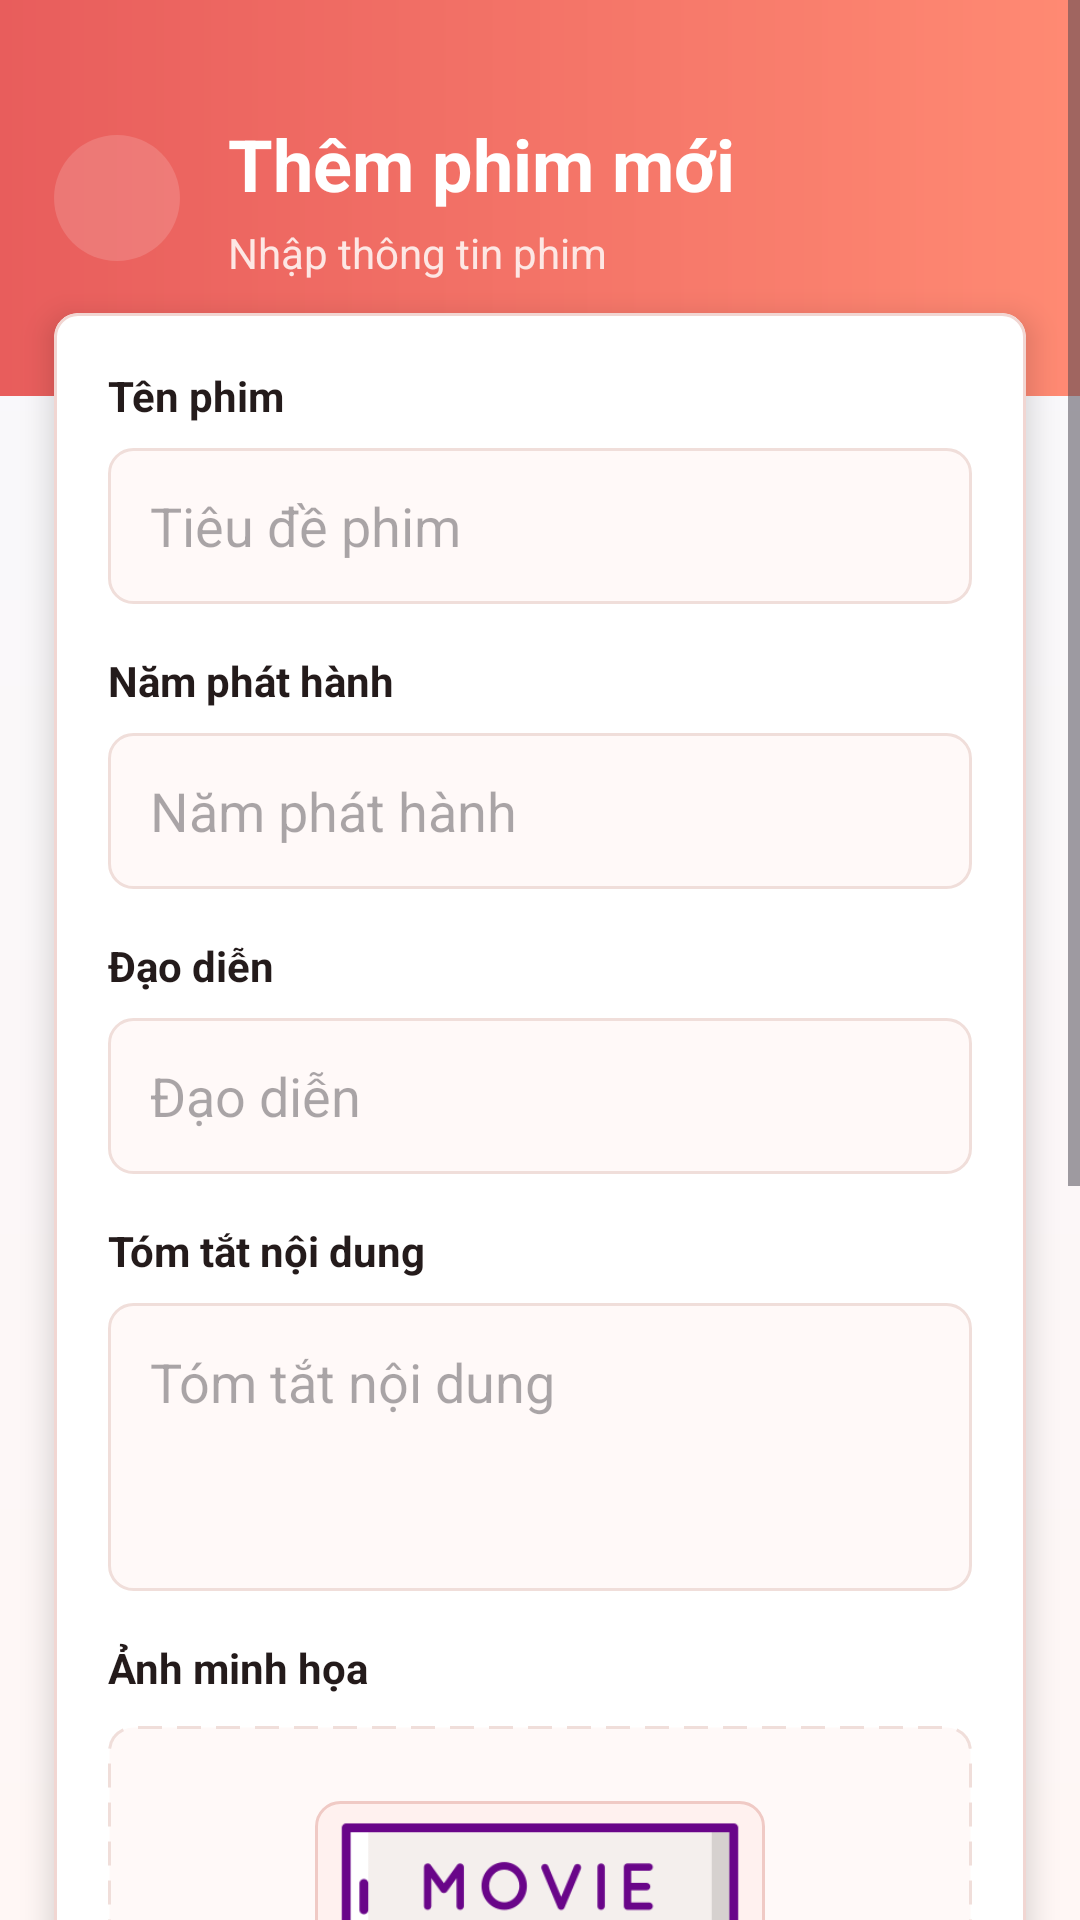

Write the Android layout XML for this screen, with the resource values it uses.
<!-- AndroidManifest.xml: application theme Theme.DanhGiaPhim -->
<!-- res/layout/activity_add_film.xml -->
<?xml version="1.0" encoding="utf-8"?>
<ScrollView xmlns:android="http://schemas.android.com/apk/res/android"
    xmlns:app="http://schemas.android.com/apk/res-auto"
    android:layout_width="match_parent"
    android:layout_height="match_parent"
    android:background="@drawable/bg_actor_list_screen"
    android:fillViewport="true">

    <LinearLayout
        android:layout_width="match_parent"
        android:layout_height="wrap_content"
        android:orientation="vertical">

        <LinearLayout
            android:layout_width="match_parent"
            android:layout_height="132dp"
            android:background="@drawable/bg_actor_list_header"
            android:gravity="center_vertical"
            android:orientation="horizontal"
            android:paddingStart="18dp"
            android:paddingEnd="18dp">

            <ImageView
                android:id="@+id/btnBackToFilmListFromAddFilm"
                android:layout_width="42dp"
                android:layout_height="42dp"
                android:background="@drawable/bg_actor_toolbar_button"
                android:contentDescription="Quay lại"
                android:padding="10dp"
                android:src="@drawable/ic_back"
                app:tint="@color/white" />

            <LinearLayout
                android:layout_width="0dp"
                android:layout_height="wrap_content"
                android:layout_marginStart="16dp"
                android:layout_weight="1"
                android:orientation="vertical">

                <TextView android:layout_width="match_parent" android:layout_height="wrap_content" android:text="Thêm phim mới" android:textColor="@color/white" android:textSize="24sp" android:textStyle="bold" />
                <TextView android:layout_width="match_parent" android:layout_height="wrap_content" android:layout_marginTop="4dp" android:text="Nhập thông tin phim" android:textColor="#FDE7E4" android:textSize="14sp" />
            </LinearLayout>
        </LinearLayout>

        <com.google.android.material.card.MaterialCardView
            android:layout_width="match_parent"
            android:layout_height="wrap_content"
            android:layout_marginStart="18dp"
            android:layout_marginTop="-28dp"
            android:layout_marginEnd="18dp"
            android:layout_marginBottom="24dp"
            app:cardBackgroundColor="@color/white"
            app:cardCornerRadius="8dp"
            app:cardElevation="6dp"
            app:strokeColor="#F1D6D2"
            app:strokeWidth="1dp">

            <LinearLayout android:layout_width="match_parent" android:layout_height="wrap_content" android:orientation="vertical" android:padding="18dp">
                <TextView android:layout_width="match_parent" android:layout_height="wrap_content" android:text="Tên phim" android:textColor="@color/app_text" android:textStyle="bold" />
                <EditText android:id="@+id/edtTitle" android:layout_width="match_parent" android:layout_height="52dp" android:layout_marginTop="8dp" android:background="@drawable/bg_actor_form_input" android:hint="Tiêu đề phim" android:maxLines="1" android:paddingStart="14dp" android:paddingEnd="14dp" />
                <TextView android:layout_width="match_parent" android:layout_height="wrap_content" android:layout_marginTop="16dp" android:text="Năm phát hành" android:textColor="@color/app_text" android:textStyle="bold" />
                <EditText android:id="@+id/edtReleaseYear" android:layout_width="match_parent" android:layout_height="52dp" android:layout_marginTop="8dp" android:background="@drawable/bg_actor_form_input" android:hint="Năm phát hành" android:inputType="number" android:maxLines="1" android:paddingStart="14dp" android:paddingEnd="14dp" />
                <TextView android:layout_width="match_parent" android:layout_height="wrap_content" android:layout_marginTop="16dp" android:text="Đạo diễn" android:textColor="@color/app_text" android:textStyle="bold" />
                <EditText android:id="@+id/edtDirector" android:layout_width="match_parent" android:layout_height="52dp" android:layout_marginTop="8dp" android:background="@drawable/bg_actor_form_input" android:hint="Đạo diễn" android:maxLines="1" android:paddingStart="14dp" android:paddingEnd="14dp" />
                <TextView android:layout_width="match_parent" android:layout_height="wrap_content" android:layout_marginTop="16dp" android:text="Tóm tắt nội dung" android:textColor="@color/app_text" android:textStyle="bold" />
                <EditText android:id="@+id/edtSynopsis" android:layout_width="match_parent" android:layout_height="96dp" android:layout_marginTop="8dp" android:background="@drawable/bg_actor_form_input" android:gravity="top|start" android:hint="Tóm tắt nội dung" android:inputType="textMultiLine" android:padding="14dp" android:scrollHorizontally="false" />
                <TextView android:layout_width="match_parent" android:layout_height="wrap_content" android:layout_marginTop="16dp" android:text="Ảnh minh họa" android:textColor="@color/app_text" android:textStyle="bold" />
                <FrameLayout android:layout_width="match_parent" android:layout_height="250dp" android:layout_marginTop="10dp" android:background="@drawable/bg_actor_image_picker" android:padding="14dp">
                    <ImageView android:id="@+id/imgPoster" android:layout_width="150dp" android:layout_height="200dp" android:layout_gravity="center" android:background="@drawable/bg_app_poster" android:padding="6dp" android:scaleType="centerCrop" android:src="@drawable/ic_poster" />
                    <TextView android:layout_width="wrap_content" android:layout_height="32dp" android:layout_gravity="bottom|center_horizontal" android:background="@drawable/bg_actor_image_picker_badge" android:gravity="center" android:paddingStart="14dp" android:paddingEnd="14dp" android:text="Chạm để chọn ảnh" android:textColor="#7A5151" android:textSize="13sp" android:textStyle="bold" />
                </FrameLayout>
                <TextView android:layout_width="match_parent" android:layout_height="wrap_content" android:layout_marginTop="16dp" android:text="Trailer" android:textColor="@color/app_text" android:textStyle="bold" />
                <EditText android:id="@+id/edtTrailerURL" android:layout_width="match_parent" android:layout_height="52dp" android:layout_marginTop="8dp" android:background="@drawable/bg_actor_form_input" android:hint="URL Trailer" android:inputType="textUri" android:maxLines="1" android:paddingStart="14dp" android:paddingEnd="14dp" />
                <Button android:id="@+id/btnAddFilm" android:layout_width="match_parent" android:layout_height="52dp" android:layout_marginTop="22dp" android:background="@drawable/bg_actor_primary_button" android:text="Thêm phim" android:textAllCaps="false" android:textColor="@color/white" android:textSize="16sp" android:textStyle="bold" />
            </LinearLayout>
        </com.google.android.material.card.MaterialCardView>
    </LinearLayout>
</ScrollView>
<!-- resources referenced by this layout -->
<resources>
  <color name="app_text">#241B1B</color>
  <color name="white">#FFFFFFFF</color>
  <!-- drawable bg_actor_form_input (drawable) -->
  <?xml version="1.0" encoding="utf-8"?>
  <selector xmlns:android="http://schemas.android.com/apk/res/android">
      <item android:state_focused="true">
          <shape android:shape="rectangle">
              <solid android:color="#FFFFFF" />
              <stroke
                  android:width="2dp"
                  android:color="#E85D5C" />
              <corners android:radius="8dp" />
          </shape>
      </item>
      <item>
          <shape android:shape="rectangle">
              <solid android:color="#FFF9F8" />
              <stroke
                  android:width="1dp"
                  android:color="#F0DEDA" />
              <corners android:radius="8dp" />
          </shape>
      </item>
  </selector>
  <!-- drawable bg_actor_image_picker (drawable) -->
  <?xml version="1.0" encoding="utf-8"?>
  <shape xmlns:android="http://schemas.android.com/apk/res/android">
      <solid android:color="#FFF9F8" />
      <stroke
          android:width="1dp"
          android:color="#F0DEDA"
          android:dashWidth="8dp"
          android:dashGap="5dp" />
      <corners android:radius="8dp" />
  </shape>
  <!-- drawable bg_actor_image_picker_badge (drawable) -->
  <?xml version="1.0" encoding="utf-8"?>
  <shape xmlns:android="http://schemas.android.com/apk/res/android">
      <solid android:color="#FFF1EF" />
      <stroke
          android:width="1dp"
          android:color="#F0CAC5" />
      <corners android:radius="16dp" />
  </shape>
  <!-- drawable bg_actor_list_header (drawable) -->
  <?xml version="1.0" encoding="utf-8"?>
  <shape xmlns:android="http://schemas.android.com/apk/res/android">
      <gradient
          android:angle="0"
          android:endColor="#FF8A73"
          android:startColor="#E85D5C" />
  </shape>
  <!-- drawable bg_actor_list_screen (drawable) -->
  <?xml version="1.0" encoding="utf-8"?>
  <shape xmlns:android="http://schemas.android.com/apk/res/android">
      <gradient
          android:angle="270"
          android:endColor="#FFF7F5"
          android:startColor="#F7F8FC" />
  </shape>
  <!-- drawable bg_actor_primary_button (drawable) -->
  <?xml version="1.0" encoding="utf-8"?>
  <selector xmlns:android="http://schemas.android.com/apk/res/android">
      <item android:state_pressed="true">
          <shape android:shape="rectangle">
              <solid android:color="#D44E4D" />
              <corners android:radius="8dp" />
          </shape>
      </item>
      <item>
          <shape android:shape="rectangle">
              <gradient
                  android:angle="0"
                  android:endColor="#FF8A73"
                  android:startColor="#E85D5C" />
              <corners android:radius="8dp" />
          </shape>
      </item>
  </selector>
  <!-- drawable bg_actor_toolbar_button (drawable) -->
  <?xml version="1.0" encoding="utf-8"?>
  <selector xmlns:android="http://schemas.android.com/apk/res/android">
      <item android:state_pressed="true">
          <shape android:shape="oval">
              <solid android:color="#40FFFFFF" />
          </shape>
      </item>
      <item>
          <shape android:shape="oval">
              <solid android:color="#26FFFFFF" />
          </shape>
      </item>
  </selector>
  <!-- drawable bg_app_poster (drawable) -->
  <?xml version="1.0" encoding="utf-8"?>
  <shape xmlns:android="http://schemas.android.com/apk/res/android">
      <solid android:color="#FFF1EF" />
      <stroke
          android:width="1dp"
          android:color="#F0CAC5" />
      <corners android:radius="8dp" />
  </shape>
  <!-- drawable ic_poster: png bitmap (drawable, 27202 bytes) -->
  <style name="Theme.DanhGiaPhim" parent="Base.Theme.DanhGiaPhim" />
  <style name="Base.Theme.DanhGiaPhim" parent="Theme.Material3.DayNight.NoActionBar">
          
          
      </style>
</resources>
